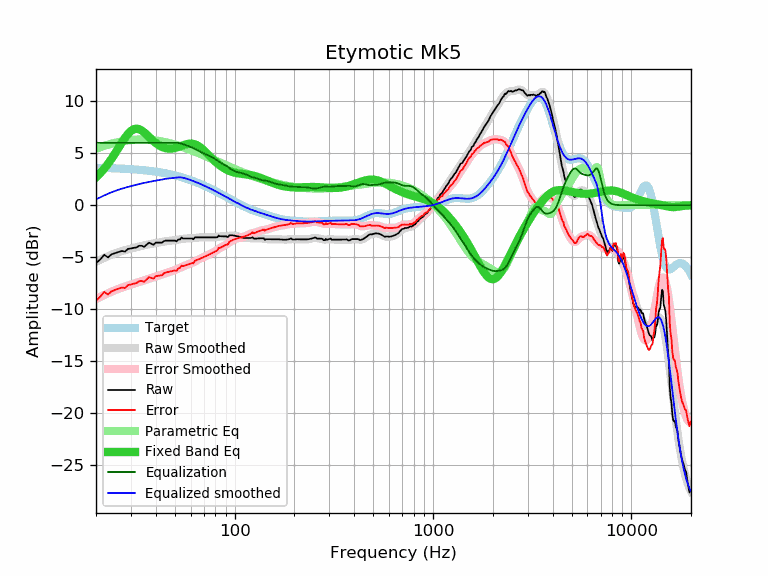

The table this chart was drawn from, first rows:
frequency, raw, error, smoothed, error_smoothed, equalization, parametric_eq, equalized_raw, equalized_smoothed, target
20, -5.57, -9.16, -5.44, -9.03, 6.00, 2.68, 0.43, 0.56, 3.59
21, -5.22, -8.80, -5.24, -8.83, 6.00, 3.08, 0.78, 0.76, 3.58
22, -4.76, -8.34, -5.06, -8.64, 6.00, 3.51, 1.24, 0.94, 3.57
23, -5.02, -8.58, -4.90, -8.46, 6.00, 3.98, 0.98, 1.10, 3.56
24, -4.71, -8.26, -4.75, -8.30, 6.00, 4.48, 1.29, 1.25, 3.55
25, -4.60, -8.14, -4.62, -8.16, 6.00, 5.00, 1.40, 1.38, 3.54
26, -4.50, -8.03, -4.51, -8.04, 6.00, 5.52, 1.50, 1.49, 3.53
27, -4.40, -7.91, -4.41, -7.93, 6.00, 6.02, 1.60, 1.59, 3.51
28, -4.46, -7.96, -4.33, -7.82, 6.00, 6.48, 1.54, 1.67, 3.50
29, -4.20, -7.68, -4.25, -7.73, 6.00, 6.86, 1.80, 1.75, 3.48
30, -4.16, -7.62, -4.17, -7.63, 6.00, 7.14, 1.84, 1.83, 3.46
31, -4.10, -7.55, -4.10, -7.55, 6.00, 7.30, 1.90, 1.90, 3.44
32, -4.06, -7.49, -4.03, -7.46, 6.00, 7.35, 1.94, 1.97, 3.42
33, -3.90, -7.30, -3.97, -7.37, 6.00, 7.30, 2.10, 2.03, 3.40
34, -3.90, -7.28, -3.91, -7.29, 6.00, 7.17, 2.10, 2.09, 3.38
35, -4.00, -7.36, -3.86, -7.21, 6.00, 6.99, 2.00, 2.14, 3.36
36, -3.80, -7.13, -3.81, -7.14, 6.00, 6.78, 2.20, 2.19, 3.33
37, -3.60, -6.91, -3.76, -7.07, 6.00, 6.57, 2.40, 2.24, 3.31
38, -3.70, -6.98, -3.72, -7.00, 6.00, 6.35, 2.30, 2.28, 3.28
39, -3.80, -7.05, -3.68, -6.93, 6.00, 6.15, 2.20, 2.32, 3.25
40, -3.60, -6.82, -3.64, -6.86, 6.00, 5.98, 2.40, 2.36, 3.22
41, -3.60, -6.79, -3.60, -6.79, 6.00, 5.83, 2.40, 2.40, 3.19
42, -3.60, -6.76, -3.56, -6.72, 6.00, 5.70, 2.40, 2.44, 3.16
43, -3.60, -6.73, -3.53, -6.66, 6.00, 5.60, 2.40, 2.47, 3.13
44, -3.45, -6.55, -3.49, -6.59, 6.00, 5.52, 2.55, 2.51, 3.09
45, -3.40, -6.46, -3.47, -6.52, 6.00, 5.47, 2.60, 2.53, 3.06
46, -3.40, -6.42, -3.44, -6.47, 6.00, 5.44, 2.60, 2.56, 3.02
47, -3.40, -6.39, -3.42, -6.41, 6.00, 5.43, 2.60, 2.58, 2.99
48, -3.40, -6.35, -3.41, -6.35, 6.00, 5.44, 2.60, 2.59, 2.95
49, -3.40, -6.31, -3.39, -6.29, 6.00, 5.46, 2.60, 2.61, 2.91
50, -3.40, -6.27, -3.37, -6.23, 6.00, 5.50, 2.60, 2.63, 2.87
51, -3.48, -6.31, -3.34, -6.16, 6.00, 5.54, 2.52, 2.66, 2.82
52, -3.30, -6.08, -3.31, -6.09, 5.99, 5.60, 2.68, 2.68, 2.78
53, -3.30, -6.04, -3.28, -6.02, 5.96, 5.65, 2.66, 2.68, 2.74
54, -3.11, -5.80, -3.25, -5.95, 5.91, 5.71, 2.80, 2.66, 2.69
55, -3.20, -5.85, -3.23, -5.88, 5.86, 5.76, 2.66, 2.63, 2.65
56, -3.20, -5.80, -3.21, -5.81, 5.81, 5.81, 2.61, 2.60, 2.60
57, -3.20, -5.76, -3.20, -5.76, 5.76, 5.86, 2.55, 2.55, 2.55
58, -3.20, -5.71, -3.20, -5.70, 5.70, 5.89, 2.50, 2.51, 2.51
59, -3.20, -5.66, -3.19, -5.65, 5.65, 5.91, 2.45, 2.46, 2.46
60, -3.20, -5.61, -3.19, -5.60, 5.60, 5.92, 2.39, 2.41, 2.41
61, -3.20, -5.56, -3.18, -5.54, 5.54, 5.91, 2.34, 2.36, 2.36
62, -3.28, -5.59, -3.17, -5.47, 5.47, 5.89, 2.19, 2.31, 2.31
63, -3.09, -5.35, -3.15, -5.41, 5.41, 5.85, 2.32, 2.26, 2.26
64, -3.09, -5.30, -3.13, -5.34, 5.34, 5.80, 2.25, 2.21, 2.21
65, -3.09, -5.24, -3.12, -5.27, 5.27, 5.73, 2.18, 2.15, 2.15
66, -3.09, -5.19, -3.10, -5.20, 5.20, 5.65, 2.11, 2.10, 2.10
67, -3.09, -5.14, -3.09, -5.14, 5.14, 5.57, 2.05, 2.05, 2.05
68, -3.09, -5.09, -3.09, -5.08, 5.08, 5.47, 1.99, 1.99, 1.99
69, -3.09, -5.03, -3.08, -5.03, 5.03, 5.37, 1.93, 1.94, 1.94
70, -3.09, -4.98, -3.08, -4.97, 4.97, 5.26, 1.88, 1.89, 1.89
71, -3.09, -4.92, -3.09, -4.92, 4.92, 5.15, 1.83, 1.83, 1.83
72, -3.09, -4.87, -3.09, -4.87, 4.87, 5.03, 1.78, 1.78, 1.78
73, -3.09, -4.82, -3.09, -4.82, 4.82, 4.92, 1.73, 1.73, 1.73
74, -3.09, -4.76, -3.10, -4.77, 4.77, 4.81, 1.68, 1.67, 1.67
75, -3.09, -4.71, -3.10, -4.71, 4.71, 4.69, 1.62, 1.62, 1.62
76, -3.09, -4.65, -3.10, -4.66, 4.66, 4.58, 1.57, 1.56, 1.56
77, -3.09, -4.60, -3.09, -4.60, 4.60, 4.48, 1.51, 1.51, 1.51
78, -3.09, -4.54, -3.09, -4.54, 4.54, 4.37, 1.45, 1.45, 1.45
79, -3.09, -4.49, -3.08, -4.48, 4.48, 4.27, 1.39, 1.40, 1.40
... 553 more rows
